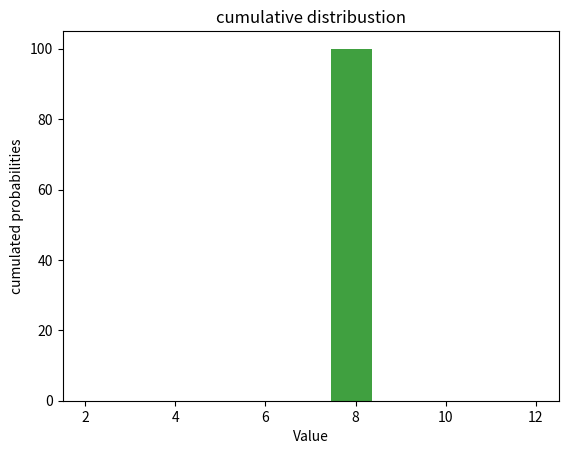

Write Python code to recreate this figure.
# assignment 7 task 3
# [redacted]
# [redacted]
# [redacted]
# [redacted]

import numpy as np
import matplotlib.pyplot as plt
from datetime import datetime


# use sytem time (only microseconds) as seed to generate random nubers[1,6]
def roll():
	dt = datetime.now()
	dt = dt.microsecond
	tmp1 = 13.1211*np.log(np.sqrt(dt*0.75456))
	tmp2 = round(tmp1)
	result = tmp2 % 6
	return int(result +1)

# do the roll n times and store it in a list
def listIt(n):
	diceList = []
	for k in range(n):
		k += 1
		t1 = roll()
		t2 = roll()
		sum = t1 + t2
		diceList.append(sum)
	return diceList
	
# plot histigram with frequencies of dice sum outcomes
def simpleHist(rollResults):
	plt.hist(rollResults, bins=11, range=(2,12), facecolor='g', alpha=0.75)
	plt.title("frequency of dice sum outcomes")
	plt.xlabel("Value")
	plt.ylabel("Frequency")
	
	plt.show()

# cumulative distribution
def cumulative(rollResults):
# count how many occurences of each number
	c2 = 0
	c3 = 0
	c4 = 0
	c5 = 0
	c6 = 0
	c7 = 0
	c8 = 0
	c9 = 0
	c10 = 0
	c11 = 0
	c12 = 0
	for i in range(len(rollResults)):
		if i < 7:
			if i < 4:
				if i == 2:
					c2 += 1
				else:
					c3 += 1
			elif i < 6:
				if i == 4:
					c4 += 1
				else:
					c5 += 1
			else:
				c6 += 1
		else:
			if i < 11:
				if i < 9:
					if i == 7:
						c7 += 1
					else:
						c8 += 1
				elif i == 9:
					c9 += 1
				else:
					c10 += 1
			elif i == 11:
				c11 +=1
			else:
				c12 +=1
#calculate probabilities
	prob2 = c2/len(rollResults)
	prob3 = c3/len(rollResults)
	prob4 = c4/len(rollResults)
	prob5 = c5/len(rollResults)
	prob6 = c6/len(rollResults)	
	prob7 = c7/len(rollResults)
	prob8 = c8/len(rollResults)
	prob9 = c9/len(rollResults)
	prob10 = c10/len(rollResults)
	prob11 = c11/len(rollResults)
	prob12 = c12/len(rollResults)
	
	cumProb = prob2 + prob3 + prob4 + prob5 + prob6 + prob7 + prob8 + prob9 + prob10 + prob11 + prob12
	cumList = [prob2, prob3, prob4, prob5, prob6, prob7, prob8, prob9, prob10, prob11, prob12]
	
	plt.hist(cumList, bins=11, range=(2,12), facecolor='g', alpha=0.75)
	plt.title("cumulative distribustion")
	plt.xlabel("Value")
	plt.ylabel("cumulated probabilities")
	
	plt.show()
	
# CDF plot (median, probability of dice sum <10)

# max point-wise distance
	
def main():	
	firstRound = []
	firstRound = listIt(100)
	simpleHist(firstRound)
	cumulative(firstRound)

if __name__ == '__main__':
    main()

	

